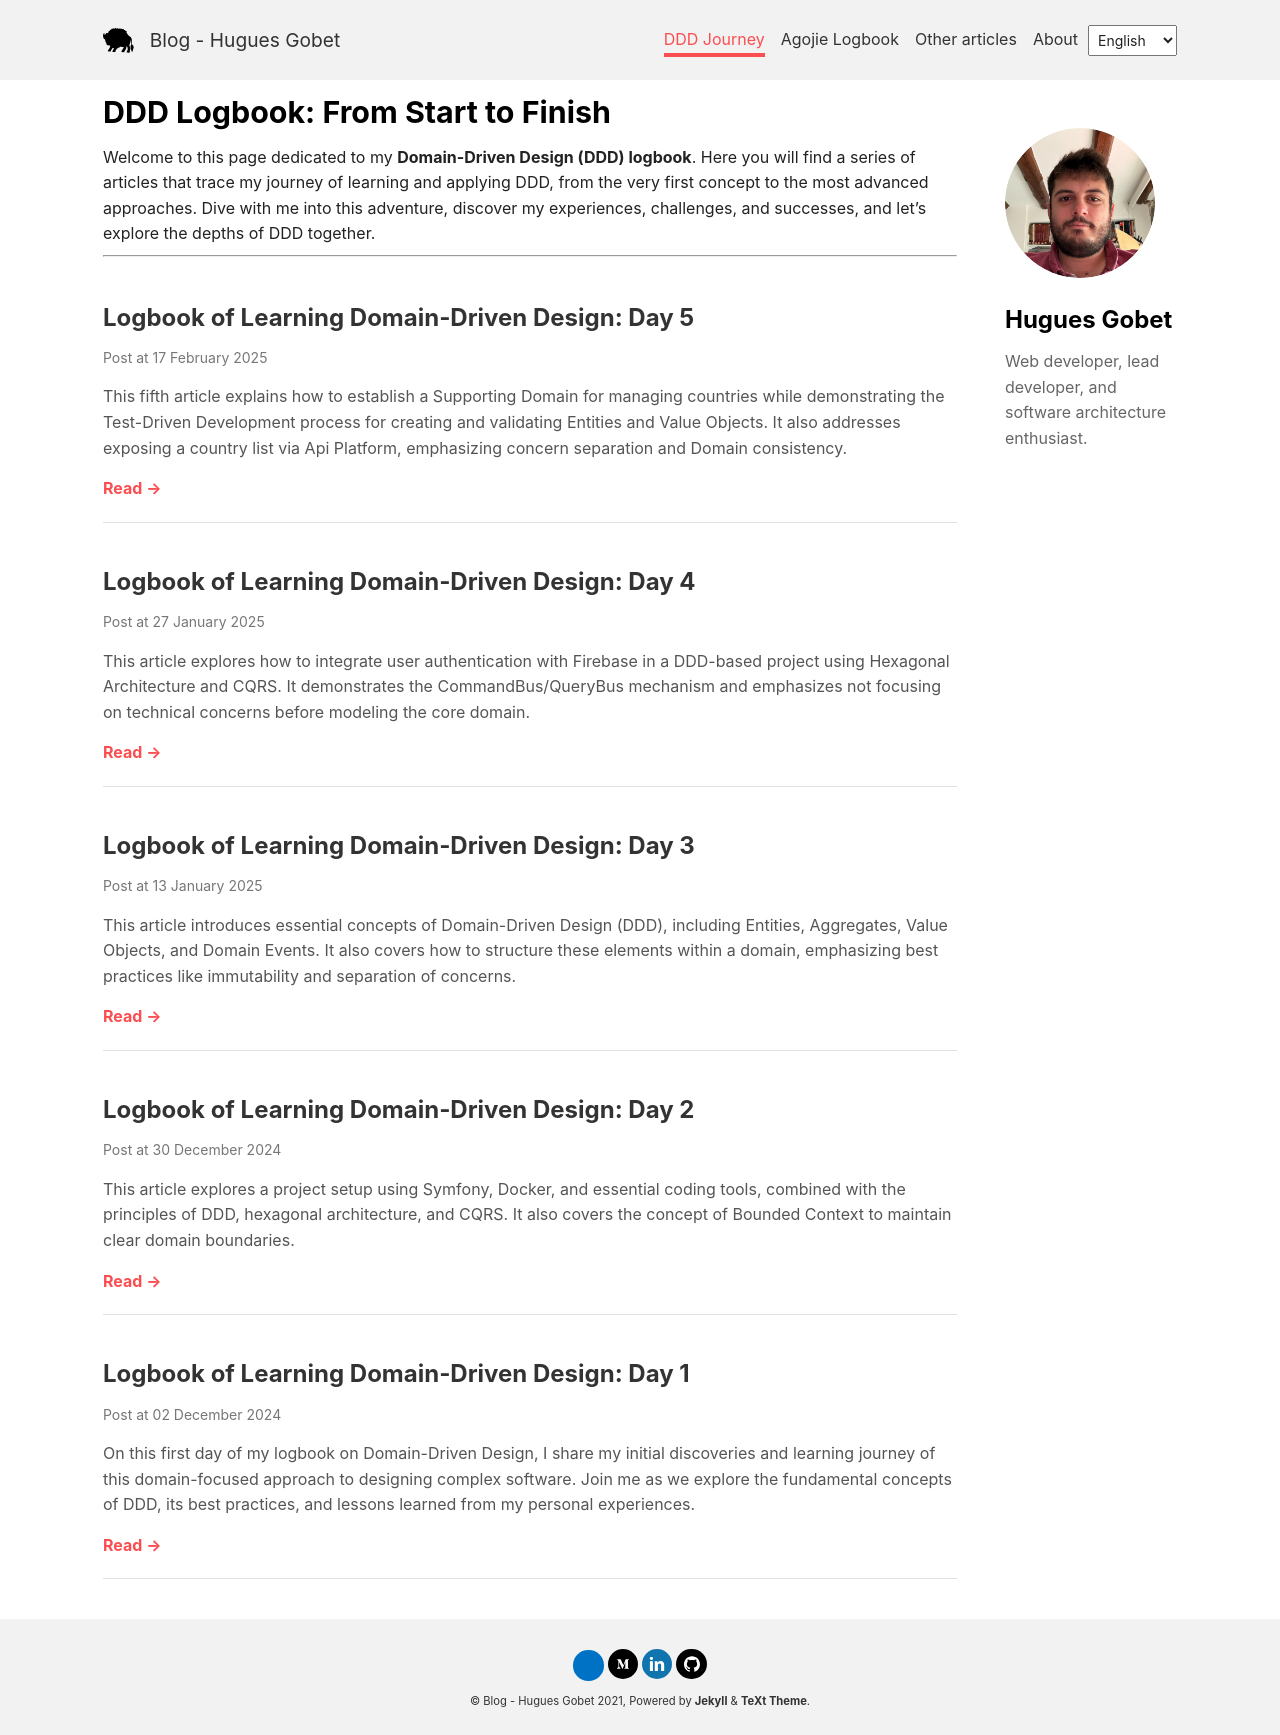

repository: tegbessou/blog · page: ddd-journey.html · generator: jekyll

## DDD Logbook: From Start to Finish

Welcome to this page dedicated to my **Domain-Driven Design (DDD) logbook**. Here you will find a series of articles that trace my journey of learning and applying DDD, from the very first concept to the most advanced approaches. Dive with me into this adventure, discover my experiences, challenges, and successes, and let's explore the depths of DDD together.

--- 
<br>
<ul class="post-list">
    {% for post in site.posts %}
        {% if post.categories contains 'ddd-logbook' %}
            <li class="post-item">
            <h2><a href="{{ post.permalink }}">{{ post.title }}</a></h2>
            <p class="post-meta">Post at {{ post.date | date: "%d %B %Y" }}</p>
            <p class="post-excerpt">
                {{ post.resume }}
            </p>
            <a class="read-more" href="{{ post.permalink }}">Read &rarr;</a>
            </li>
        {% endif %}
    {% endfor %}
</ul>
